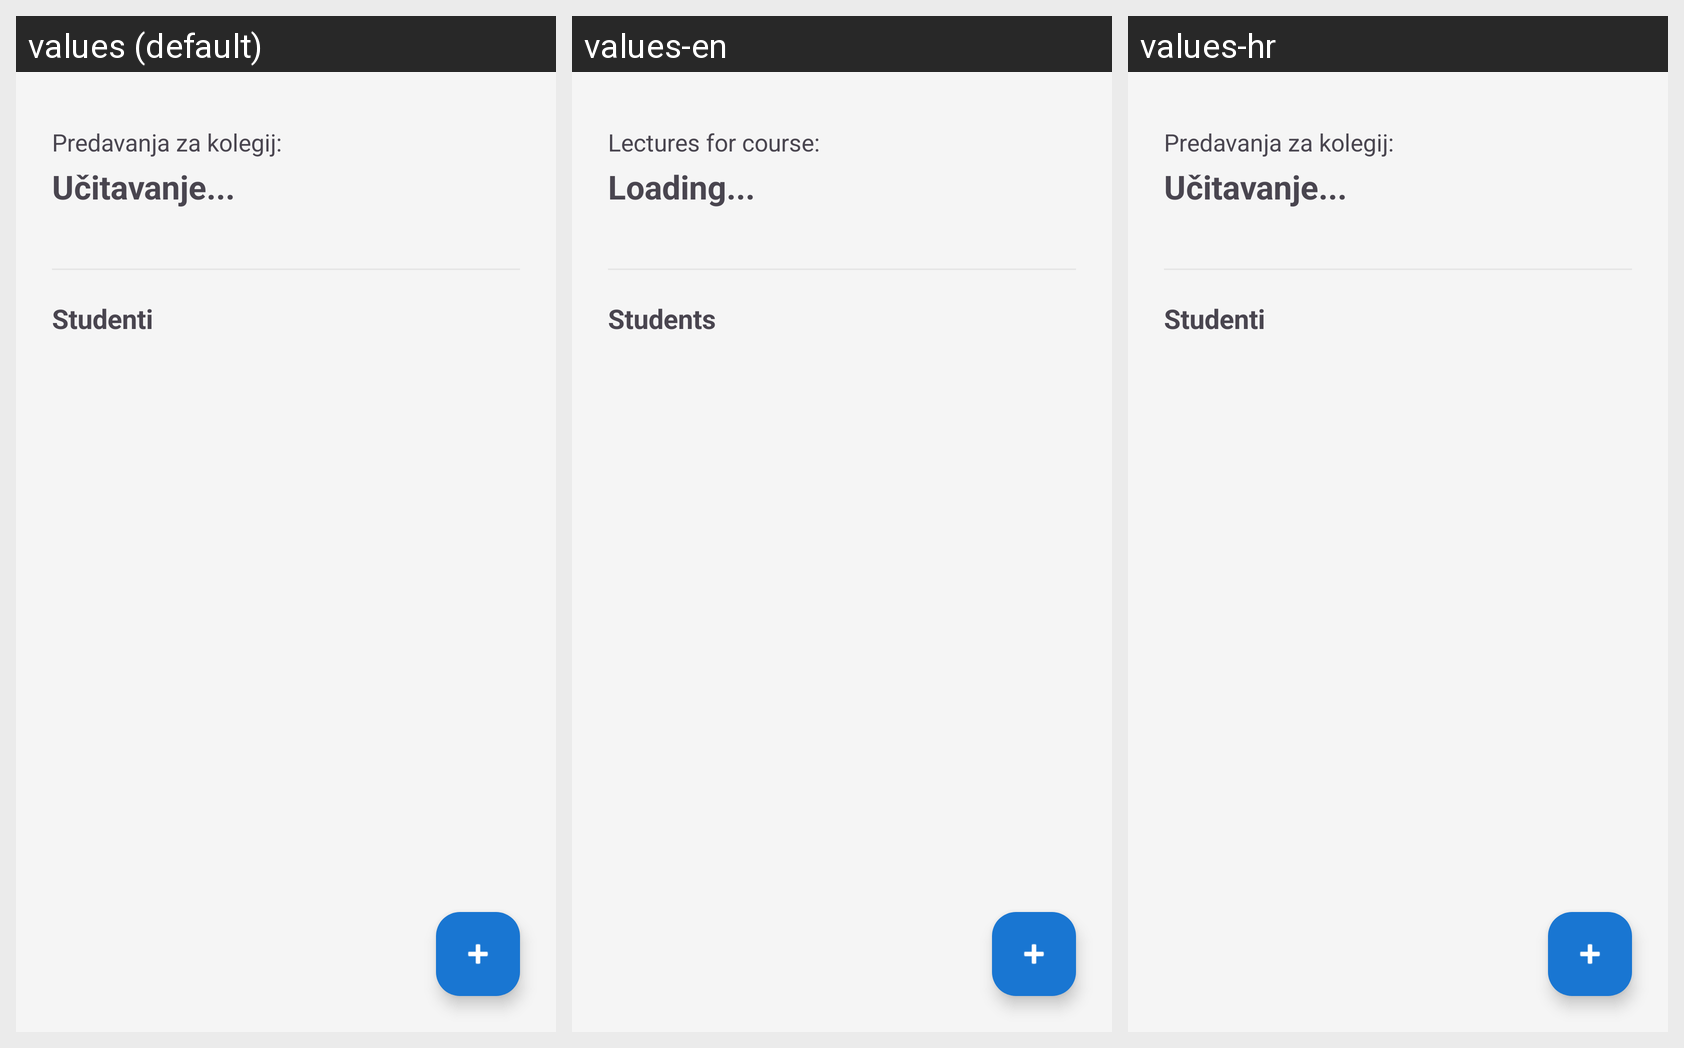

The Android screen above is rendered under several locales of the same app. Produce the string resources it draws, with the default and per-locale values.
Android screen res/layout/fragment_predavanje.xml rendered under 3 locales, left to right: values (default), values-en, values-hr. Device: Nexus 5 (rendered at 1080×1920; each locale shown at half size, 540×960, under a caption strip naming it); theme Theme.StudentQRScanner.
Strings drawn on this screen, with the default value and each locale's value (text and hints the layout hard-codes, and strings that could not be matched under every locale, appear in the picture but are not listed):

predavanja_header
  values: Predavanja za kolegij:
  values-en: Lectures for course:
  values-hr: Predavanja za kolegij:  [not translated; the default value is used]

predavanja_loading
  values: Učitavanje...
  values-en: Loading...
  values-hr: Učitavanje...  [not translated; the default value is used]

predavanje_students_title
  values: Studenti
  values-en: Students
  values-hr: Studenti
